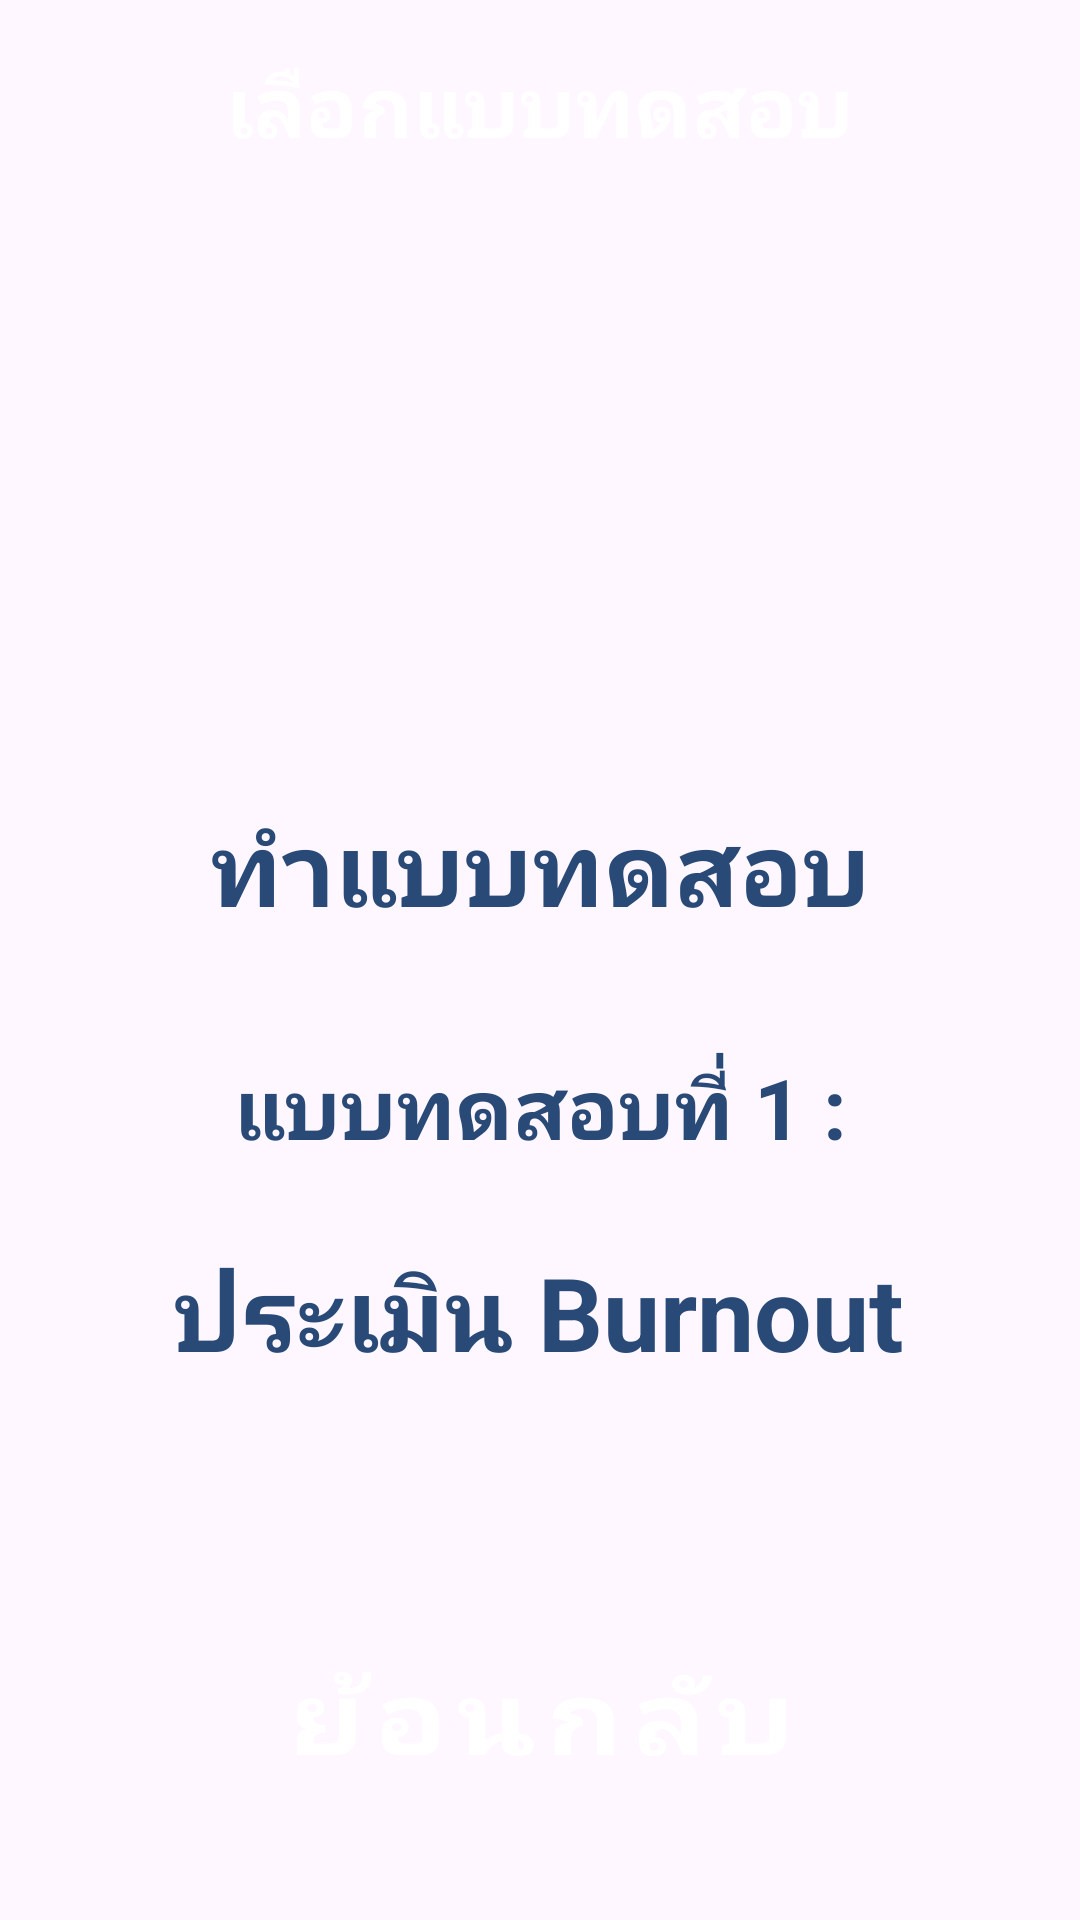

Produce the Android XML layout that renders to this screen, including the resource entries it uses.
<!-- AndroidManifest.xml: application theme Theme.JavaAintShit -->
<!-- res/layout/activity_pre_assessment1.xml -->
<?xml version="1.0" encoding="utf-8"?>
<androidx.constraintlayout.widget.ConstraintLayout xmlns:android="http://schemas.android.com/apk/res/android"
    xmlns:app="http://schemas.android.com/apk/res-auto"
    xmlns:tools="http://schemas.android.com/tools"
    android:id="@+id/preassmentpage"
    android:layout_width="match_parent"
    android:layout_height="match_parent"
    tools:context=".BurnoutTestActivity">


    <View
        android:id="@+id/topbar"
        android:layout_width="match_parent"
        android:layout_height="70dp"
        android:background="@color/mainblue"
        android:foregroundTint="@color/white"
        android:visibility="visible"
        app:layout_constraintEnd_toEndOf="parent"
        app:layout_constraintStart_toStartOf="parent"
        app:layout_constraintTop_toTopOf="parent" />

    <TextView
        android:id="@+id/toptextView1"
        android:layout_width="wrap_content"
        android:layout_height="wrap_content"
        android:fontFamily="sans-serif"
        android:text="@string/preasspage"
        android:textAlignment="center"
        android:textAppearance="@style/TextAppearance.AppCompat.Medium"
        android:textColor="@color/white"
        android:textSize="28sp"
        android:textStyle="bold"
        app:layout_constraintBottom_toBottomOf="@+id/topbar"
        app:layout_constraintEnd_toEndOf="parent"
        app:layout_constraintStart_toStartOf="@+id/topbar"
        app:layout_constraintTop_toTopOf="@+id/topbar"
        tools:ignore="TextContrastCheck" />

    <Button
        android:id="@+id/btnbacktomenuicon"
        style="@android:style/Widget.Holo.Light.Button.Borderless.Small"
        android:layout_width="63dp"
        android:layout_height="74dp"
        android:backgroundTint="@color/white"
        android:contentDescription="@string/backtomenu"
        android:shadowColor="@color/white"
        android:textColor="@color/white"
        android:textColorHighlight="@color/white"
        android:textColorHint="@color/white"
        android:textColorLink="@color/white"
        app:icon="@drawable/btnbackicon"
        app:iconGravity="textTop"
        app:iconSize="40dp"
        app:layout_constraintStart_toStartOf="parent"
        app:layout_constraintTop_toTopOf="parent"
        app:rippleColor="@color/white"
        app:strokeColor="@color/white" />

    <Button
        android:id="@+id/btnassment1"
        style="@style/Widget.Material3.MaterialTimePicker.Button"
        android:layout_width="337dp"
        android:layout_height="403dp"
        android:contentDescription="@string/assmentp1"
        android:textColor="@color/black"
        android:textColorLink="@color/palerblue"
        android:textSize="24sp"
        android:textStyle="bold"
        app:cornerRadius="10dp"
        app:icon="@drawable/assessmenticon"
        app:iconGravity="top"
        app:iconSize="140dp"
        app:iconTint="@color/mainblue"
        app:layout_constraintBottom_toBottomOf="parent"
        app:layout_constraintEnd_toEndOf="parent"
        app:layout_constraintStart_toStartOf="parent"
        app:layout_constraintTop_toTopOf="parent"
        app:layout_constraintVertical_bias="0.423"
        app:strokeColor="@color/mainblue"
        app:strokeWidth="2dp" />

    <Button
        android:id="@+id/btnbacktomenu"
        style="@style/Widget.MaterialComponents.Button"
        android:layout_width="322dp"
        android:layout_height="83dp"
        android:backgroundTint="@color/mainblue"
        android:text="@string/backtomenu"
        android:textAlignment="center"
        android:textColorLink="@color/white"
        android:textScaleX="1.15"
        android:textSize="34sp"
        android:textStyle="bold"
        app:cornerRadius="20dp"
        app:layout_constraintBottom_toBottomOf="parent"
        app:layout_constraintEnd_toEndOf="parent"
        app:layout_constraintStart_toStartOf="parent"
        app:layout_constraintTop_toBottomOf="@+id/btnassment1" />

    <TextView
        android:id="@+id/assp1"
        android:layout_width="wrap_content"
        android:layout_height="wrap_content"
        android:layout_marginBottom="32dp"
        android:fontFamily="sans-serif"
        android:text="@string/assmentp1"
        android:textAlignment="center"
        android:textAppearance="@style/TextAppearance.AppCompat.Large"
        android:textColor="@color/metallicBlue"
        android:textSize="34sp"
        android:textStyle="bold"
        android:typeface="normal"
        app:layout_constraintBottom_toTopOf="@+id/assp2"
        app:layout_constraintEnd_toEndOf="@+id/btnassment1"
        app:layout_constraintStart_toStartOf="@+id/btnassment1"
        app:layout_constraintTop_toTopOf="@+id/btnassment1"
        app:layout_constraintVertical_bias="0.967" />

    <TextView
        android:id="@+id/assp2"
        android:layout_width="wrap_content"
        android:layout_height="wrap_content"
        android:fontFamily="sans-serif"
        android:text="@string/assmentp2"
        android:textAlignment="textStart"
        android:textAppearance="@style/TextAppearance.AppCompat.Medium"
        android:textColor="@color/metallicBlue"
        android:textSize="28sp"
        android:textStyle="bold"
        app:layout_constraintBottom_toBottomOf="@+id/btnassment1"
        app:layout_constraintEnd_toEndOf="@+id/btnassment1"
        app:layout_constraintStart_toStartOf="@+id/btnassment1"
        app:layout_constraintTop_toTopOf="@+id/btnassment1"
        app:layout_constraintVertical_bias="0.685" />

    <TextView
        android:id="@+id/assp3"
        android:layout_width="wrap_content"
        android:layout_height="wrap_content"
        android:fontFamily="sans-serif"
        android:text="@string/assmentp3"
        android:textAlignment="center"
        android:textAppearance="@style/TextAppearance.AppCompat.Medium"
        android:textColor="@color/metallicBlue"
        android:textSize="34sp"
        android:textStyle="bold"
        app:layout_constraintBottom_toBottomOf="@+id/btnassment1"
        app:layout_constraintEnd_toEndOf="@+id/btnassment1"
        app:layout_constraintHorizontal_bias="0.496"
        app:layout_constraintStart_toStartOf="@+id/btnassment1"
        app:layout_constraintTop_toBottomOf="@+id/assp2"
        app:layout_constraintVertical_bias="0.378" />

</androidx.constraintlayout.widget.ConstraintLayout>
<!-- resources referenced by this layout -->
<resources>
  <color name="black">#FF000000</color>
  <color name="metallicBlue">#294977</color>
  <color name="white">#FFFFFFFF</color>
  <!-- drawable assessmenticon: png bitmap (drawable, 22352 bytes) -->
  <string name="assmentp1">ทำแบบทดสอบ</string>
  <string name="assmentp2">แบบทดสอบที่ 1 :</string>
  <string name="assmentp3">ประเมิน Burnout</string>
  <string name="backtomenu">ย้อนกลับ</string>
  <string name="preasspage">เลือกแบบทดสอบ</string>
  <style name="Theme.JavaAintShit" parent="Base.Theme.JavaAintShit" />
  <style name="Base.Theme.JavaAintShit" parent="Theme.Material3.DayNight.NoActionBar">
          
          <item name="fontFamily">@font/notosansthaifont</item>
  
          <item name="android:textColor">@color/metallicBlue</item>
          
      </style>
</resources>
